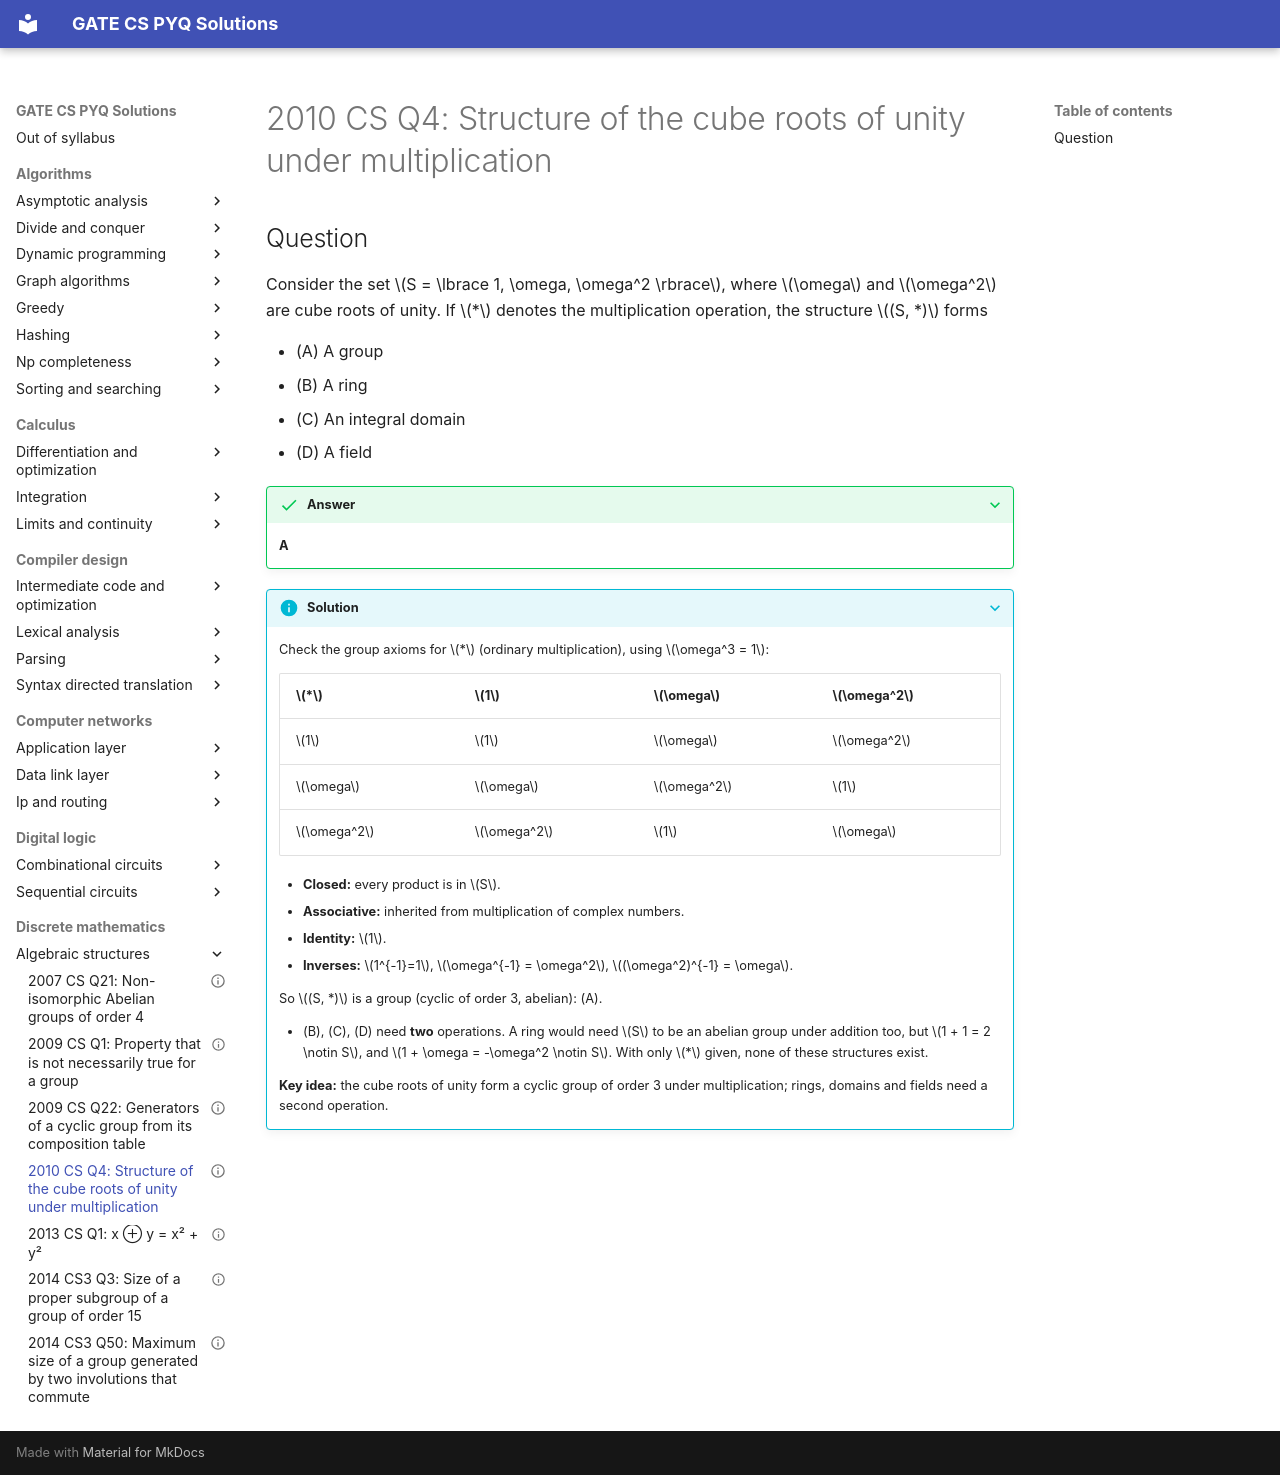

repository: saheenusman/GATE-PYQs · page: discrete-mathematics/algebraic-structures/2010-set1-q4/index.html · generator: mkdocs

---
title: "2010 CS Q4: Structure of the cube roots of unity under multiplication"
year: 2010
set: 1
paper: CS
q_no: 4
subject: discrete-mathematics
topic: algebraic-structures
also: []
marks: 1
type: MCQ
official_answer: "A"
status: verified
---

# 2010 CS Q4: Structure of the cube roots of unity under multiplication

## Question

Consider the set $S = \lbrace 1, \omega, \omega^2 \rbrace$, where $\omega$ and $\omega^2$ are cube roots of unity. If $*$ denotes the multiplication operation, the structure $(S, *)$ forms

- (A) A group
- (B) A ring
- (C) An integral domain
- (D) A field

<details class="success" markdown="1">
<summary>Answer</summary>

**A**

</details>

<details class="info" markdown="1">
<summary>Solution</summary>

Check the group axioms for $*$ (ordinary multiplication), using $\omega^3 = 1$:

| $*$ | $1$ | $\omega$ | $\omega^2$ |
|---|---|---|---|
| $1$ | $1$ | $\omega$ | $\omega^2$ |
| $\omega$ | $\omega$ | $\omega^2$ | $1$ |
| $\omega^2$ | $\omega^2$ | $1$ | $\omega$ |

- **Closed:** every product is in $S$.
- **Associative:** inherited from multiplication of complex numbers.
- **Identity:** $1$.
- **Inverses:** $1^{-1}=1$, $\omega^{-1} = \omega^2$, $(\omega^2)^{-1} = \omega$.

So $(S, *)$ is a group (cyclic of order 3, abelian): (A).

- (B), (C), (D) need **two** operations. A ring would need $S$ to be an abelian group under addition too, but $1 + 1 = 2 \notin S$, and $1 + \omega = -\omega^2 \notin S$. With only $*$ given, none of these structures exist.

**Key idea:** the cube roots of unity form a cyclic group of order 3 under multiplication; rings, domains and fields need a second operation.

</details>
